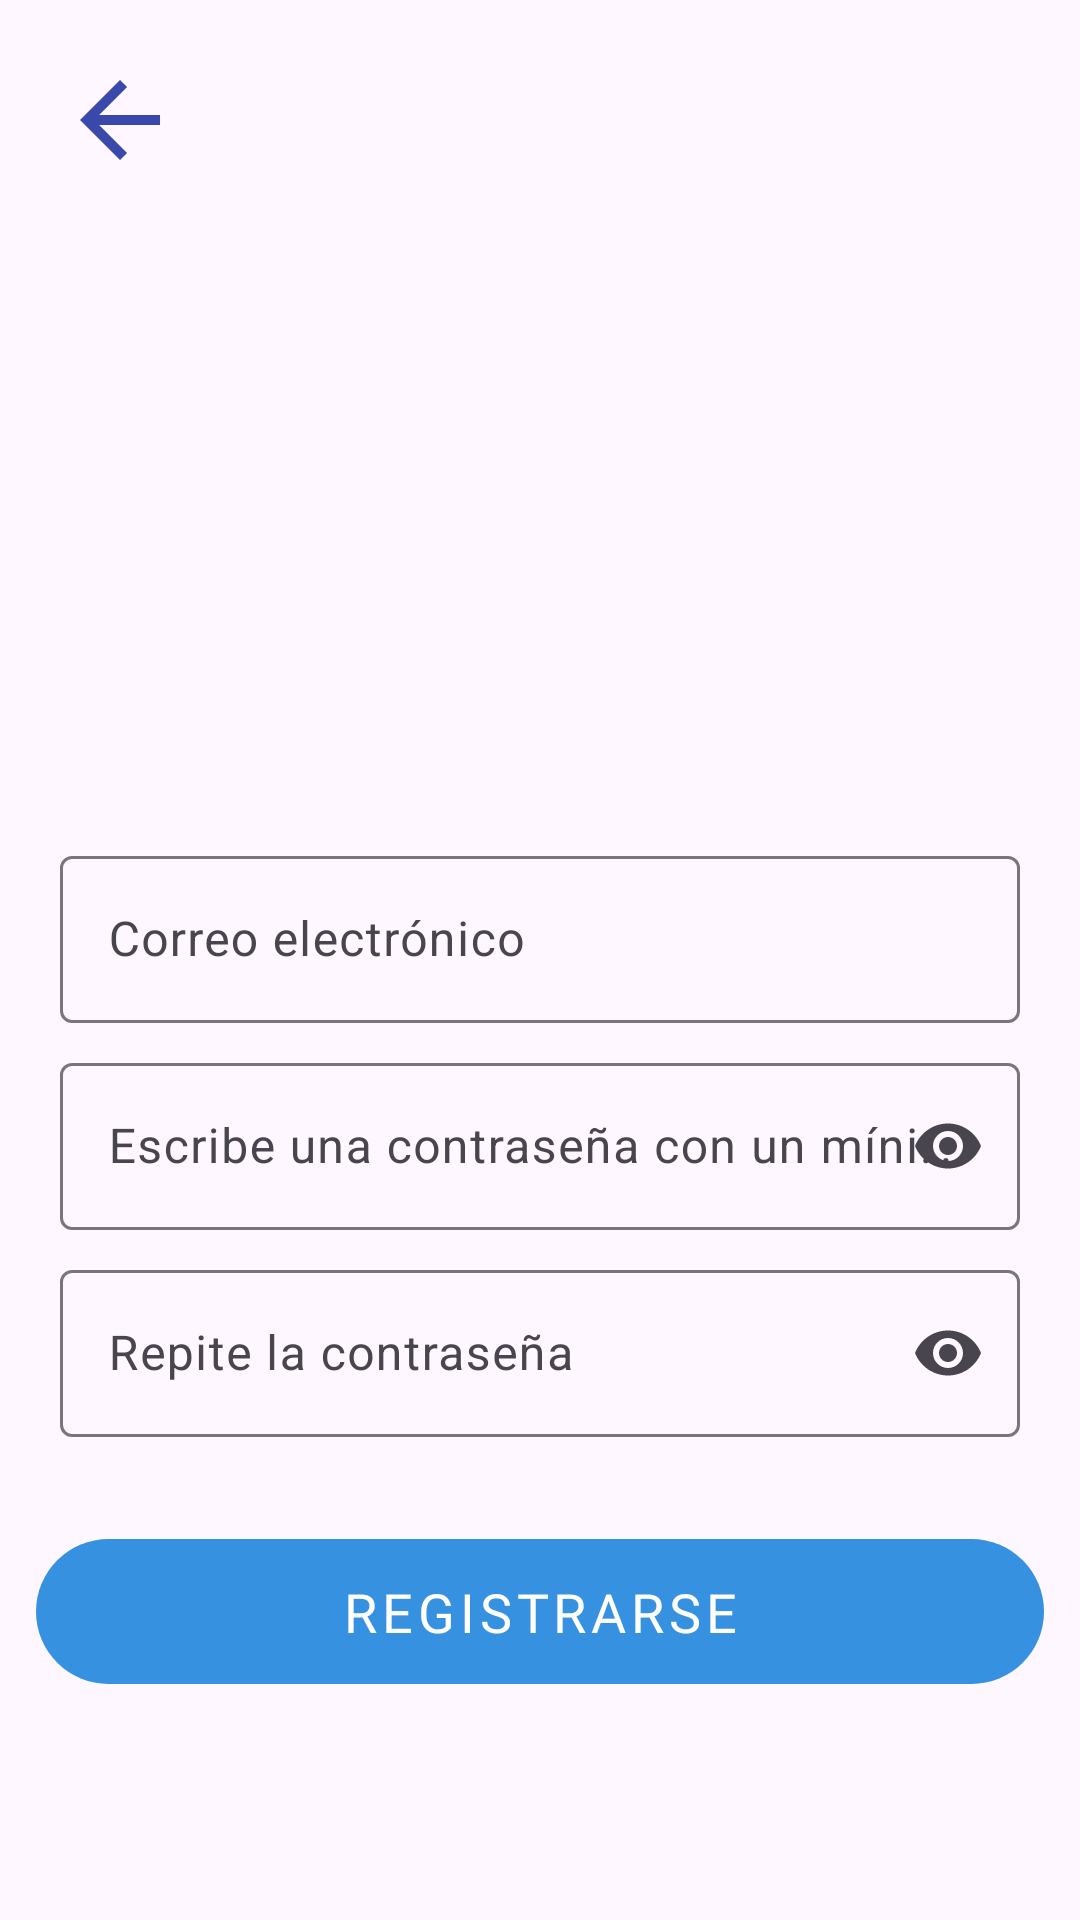

Reconstruct the res/layout file that produces this screen, plus the resources it refers to.
<!-- AndroidManifest.xml: application theme Theme.MyAnimals -->
<!-- res/layout/fragment_sign_up.xml -->
<?xml version="1.0" encoding="utf-8"?>
<androidx.constraintlayout.widget.ConstraintLayout xmlns:android="http://schemas.android.com/apk/res/android"
    xmlns:tools="http://schemas.android.com/tools"
    android:layout_width="match_parent"
    android:layout_height="match_parent"
    xmlns:app="http://schemas.android.com/apk/res-auto"
    tools:context=".ui.signup.SignUpFragment">

    <com.google.android.material.textfield.TextInputLayout
        android:id="@+id/fragment_sign_up_til_user"
        android:layout_width="0dp"
        android:layout_height="wrap_content"
        android:layout_marginHorizontal="20dp"
        android:layout_marginVertical="280dp"
        app:layout_constraintBottom_toTopOf="@id/fragment_sign_up_til_password_one"
        app:layout_constraintEnd_toEndOf="parent"
        app:layout_constraintStart_toStartOf="parent"
        app:layout_constraintTop_toTopOf="parent">

        <com.google.android.material.textfield.TextInputEditText
            android:id="@+id/fragment_sign_up_tiet_user"
            android:layout_width="match_parent"
            android:layout_height="wrap_content"
            android:hint="@string/fragment_login_tiet_user_txt"
            android:maxLines="1" />

    </com.google.android.material.textfield.TextInputLayout>

    <com.google.android.material.textfield.TextInputLayout
        android:id="@+id/fragment_sign_up_til_password_one"
        android:layout_width="0dp"
        android:layout_height="wrap_content"
        android:layout_marginHorizontal="20dp"
        android:layout_marginVertical="8dp"
        app:endIconMode="password_toggle"
        app:layout_constraintEnd_toEndOf="parent"
        app:layout_constraintStart_toStartOf="parent"
        app:layout_constraintTop_toBottomOf="@id/fragment_sign_up_til_user">

        <com.google.android.material.textfield.TextInputEditText
            android:id="@+id/fragment_sign_up_tiet_password_one"
            android:layout_width="match_parent"
            android:layout_height="wrap_content"
            android:hint="@string/fragment_login_sign_up_password_one_txt"
            android:inputType="textPassword"
            android:maxLines="1" />

    </com.google.android.material.textfield.TextInputLayout>

    <com.google.android.material.textfield.TextInputLayout
        android:id="@+id/fragment_sign_up_til_password_two"
        android:layout_width="0dp"
        android:layout_height="wrap_content"
        android:layout_marginHorizontal="20dp"
        android:layout_marginVertical="8dp"
        app:endIconMode="password_toggle"
        app:layout_constraintEnd_toEndOf="parent"
        app:layout_constraintStart_toStartOf="parent"
        app:layout_constraintTop_toBottomOf="@id/fragment_sign_up_til_password_one">

        <com.google.android.material.textfield.TextInputEditText
            android:id="@+id/fragment_sign_up_tiet_password_two"
            android:layout_width="match_parent"
            android:layout_height="wrap_content"
            android:hint="@string/fragment_login_sign_up_password_two_txt"
            android:inputType="textPassword"
            android:maxLines="1" />

    </com.google.android.material.textfield.TextInputLayout>

    <com.google.android.material.button.MaterialButton
        android:id="@+id/fragment_sign_up_mb"
        style="@style/TextAppearance.MyAnimals.Button"
        android:layout_width="match_parent"
        android:layout_height="wrap_content"
        android:layout_marginHorizontal="12dp"
        android:layout_marginVertical="30dp"
        android:padding="12dp"
        android:text="@string/fragment_sign_up_mb_txt"
        app:layout_constraintTop_toBottomOf="@+id/fragment_sign_up_til_password_two" />

    <ImageView
        android:id="@+id/fragment_sign_up_iv"
        android:layout_width="40dp"
        android:layout_height="40dp"
        android:src="@drawable/baseline_arrow_back_24"
        app:layout_constraintStart_toStartOf="parent"
        android:layout_marginStart="20dp"
        android:layout_marginTop="20dp"
        app:layout_constraintTop_toTopOf="parent" />

    <ProgressBar
        android:id="@+id/fragment_sign_up_pb"
        android:layout_width="wrap_content"
        android:layout_height="wrap_content"
        app:layout_constraintBottom_toBottomOf="parent"
        app:layout_constraintEnd_toEndOf="parent"
        app:layout_constraintStart_toStartOf="parent"
        app:layout_constraintTop_toTopOf="parent"
        android:visibility="gone"/>

</androidx.constraintlayout.widget.ConstraintLayout>
<!-- resources referenced by this layout -->
<resources>
  <!-- drawable baseline_arrow_back_24 (drawable) -->
  <vector android:autoMirrored="true" android:height="24dp"
      android:tint="#3949AB" android:viewportHeight="24"
      android:viewportWidth="24" android:width="24dp" xmlns:android="http://schemas.android.com/apk/res/android">
      <path android:fillColor="@android:color/white" android:pathData="M20,11H7.83l5.59,-5.59L12,4l-8,8 8,8 1.41,-1.41L7.83,13H20v-2z"/>
  </vector>
  <string name="fragment_login_sign_up_password_one_txt">Escribe una contraseña con un mínimo de 6 caracteres</string>
  <string name="fragment_login_sign_up_password_two_txt">Repite la contraseña</string>
  <string name="fragment_login_tiet_user_txt">Correo electrónico</string>
  <string name="fragment_sign_up_mb_txt">Registrarse</string>
  <style name="TextAppearance.MyAnimals.Button" parent="TextAppearance.MaterialComponents.Button">
          <item name="fontFamily">@font/open_sans</item>
          <item name="android:fontFamily">@font/open_sans</item>
          <item name="android:textSize">18sp</item>
          <item name="android:textColor">@color/white</item>
      </style>
  <style name="Theme.MyAnimals" parent="Base.Theme.MyAnimals" />
  <color name="white">#FFFFFFFF</color>
  <style name="Base.Theme.MyAnimals" parent="Theme.Material3.DayNight.NoActionBar">
          
          
          <item name="colorPrimary">@color/colorPrimary</item>
          <item name="colorPrimaryDark">@color/colorPrimaryDark</item>
  
      </style>
  <color name="colorPrimary">#3791E1</color>
  <color name="colorPrimaryDark">#3949AB</color>
</resources>
